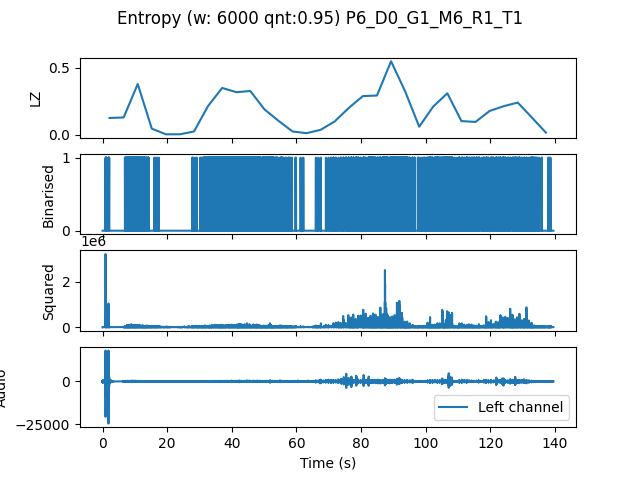

Data behind this chart, as committed beside it:
, t0, LZ, CTW
mean, 192234, 0.1752, 0.2073
0.0, 0.0, 0.1255, 0.1572
4.354, 4.354, 0.1297, 0.1948
8.707, 8.707, 0.3786, 0.4098
13.06, 13.06, 0.04602, 0.0422
17.41, 17.41, 0.004184, 0.0004299
21.77, 21.77, 0.004184, 0.0004299
26.12, 26.12, 0.0251, 0.02119
30.48, 30.48, 0.2155, 0.2343
34.83, 34.83, 0.3493, 0.3292
39.18, 39.18, 0.318, 0.3368
43.54, 43.54, 0.3263, 0.335
47.89, 47.89, 0.1904, 0.1968
52.24, 52.24, 0.1046, 0.1034
56.6, 56.6, 0.0251, 0.02057
60.95, 60.95, 0.01255, 0.004336
65.31, 65.31, 0.03765, 0.03825
69.66, 69.66, 0.1004, 0.1455
74.01, 74.01, 0.2008, 0.261
78.37, 78.37, 0.2887, 0.3124
82.72, 82.72, 0.2929, 0.3376
87.07, 87.07, 0.548, 0.6226
91.43, 91.43, 0.3242, 0.575
95.78, 95.78, 0.06066, 0.05363
100.1, 100.1, 0.2113, 0.2773
104.5, 104.5, 0.3096, 0.4883
108.8, 108.8, 0.1025, 0.1388
113.2, 113.2, 0.09622, 0.1181
117.6, 117.6, 0.1778, 0.1995
121.9, 121.9, 0.2134, 0.2601
126.3, 126.3, 0.2406, 0.2674
130.6, 130.6, 0.1297, 0.14
135, 135, 0.01673, 0.01147
